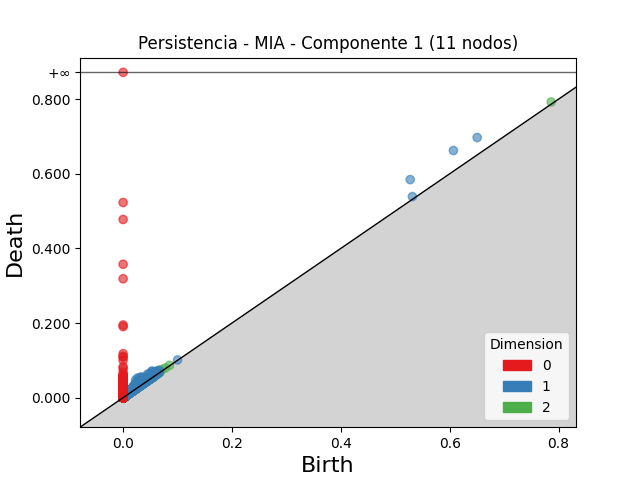

The file beside this chart, header and first rows:
dimension, birth, death
2, 0.04069, 0.05248
2, 0.06323, 0.07234
2, 0.0411, 0.04842
2, 0.7865, 0.7924
2, 0.05535, 0.06088
2, 0.05062, 0.05551
2, 0.04942, 0.0543
2, 0.04193, 0.04673
2, 0.02581, 0.03035
2, 0.02979, 0.03416
2, 0.04039, 0.04462
2, 0.07127, 0.07548
2, 0.02386, 0.02803
2, 0.02583, 0.02997
2, 0.0472, 0.05098
2, 0.02932, 0.03298
2, 0.03728, 0.04093
2, 0.03889, 0.04243
2, 0.03321, 0.03668
2, 0.04665, 0.05009
2, 0.03764, 0.04103
2, 0.04573, 0.04893
2, 0.05167, 0.05484
2, 0.03923, 0.04238
2, 0.0509, 0.05395
2, 0.04935, 0.05234
2, 0.0534, 0.05637
2, 0.05474, 0.05771
2, 0.061, 0.06388
2, 0.04988, 0.05275
2, 0.0552, 0.05806
2, 0.04044, 0.04327
2, 0.0485, 0.0513
2, 0.05961, 0.06238
2, 0.04004, 0.04277
2, 0.03788, 0.04057
2, 0.05432, 0.05697
2, 0.03421, 0.03686
2, 0.04509, 0.04767
2, 0.06113, 0.0637
2, 0.05347, 0.05601
2, 0.04213, 0.04465
2, 0.05429, 0.05678
2, 0.04383, 0.04631
2, 0.05029, 0.05275
2, 0.05253, 0.05499
2, 0.04968, 0.05211
2, 0.04765, 0.05006
2, 0.02292, 0.02532
2, 0.04302, 0.04535
2, 0.03826, 0.04056
2, 0.04515, 0.04741
2, 0.03554, 0.0378
2, 0.0416, 0.04382
2, 0.03814, 0.04032
2, 0.05549, 0.05766
2, 0.04093, 0.04308
2, 0.05452, 0.05657
2, 0.05123, 0.05324
2, 0.02241, 0.0244
... 70,970 more rows
